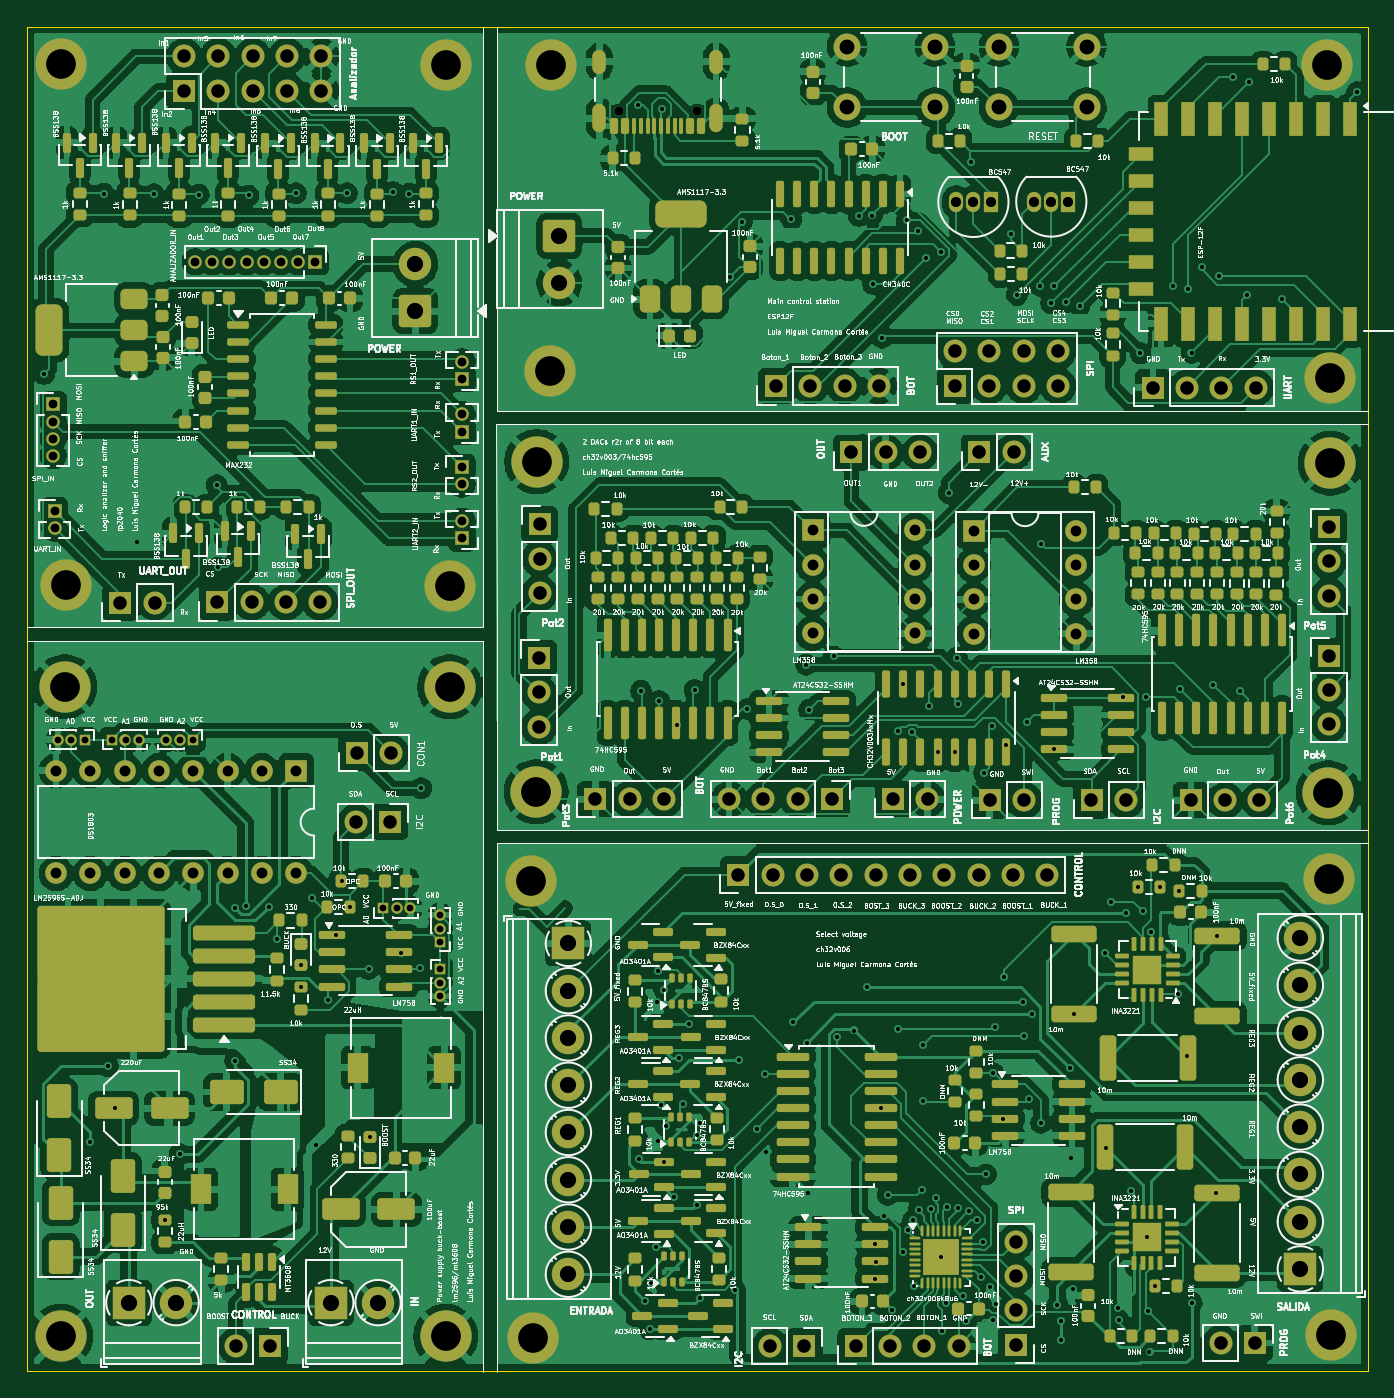
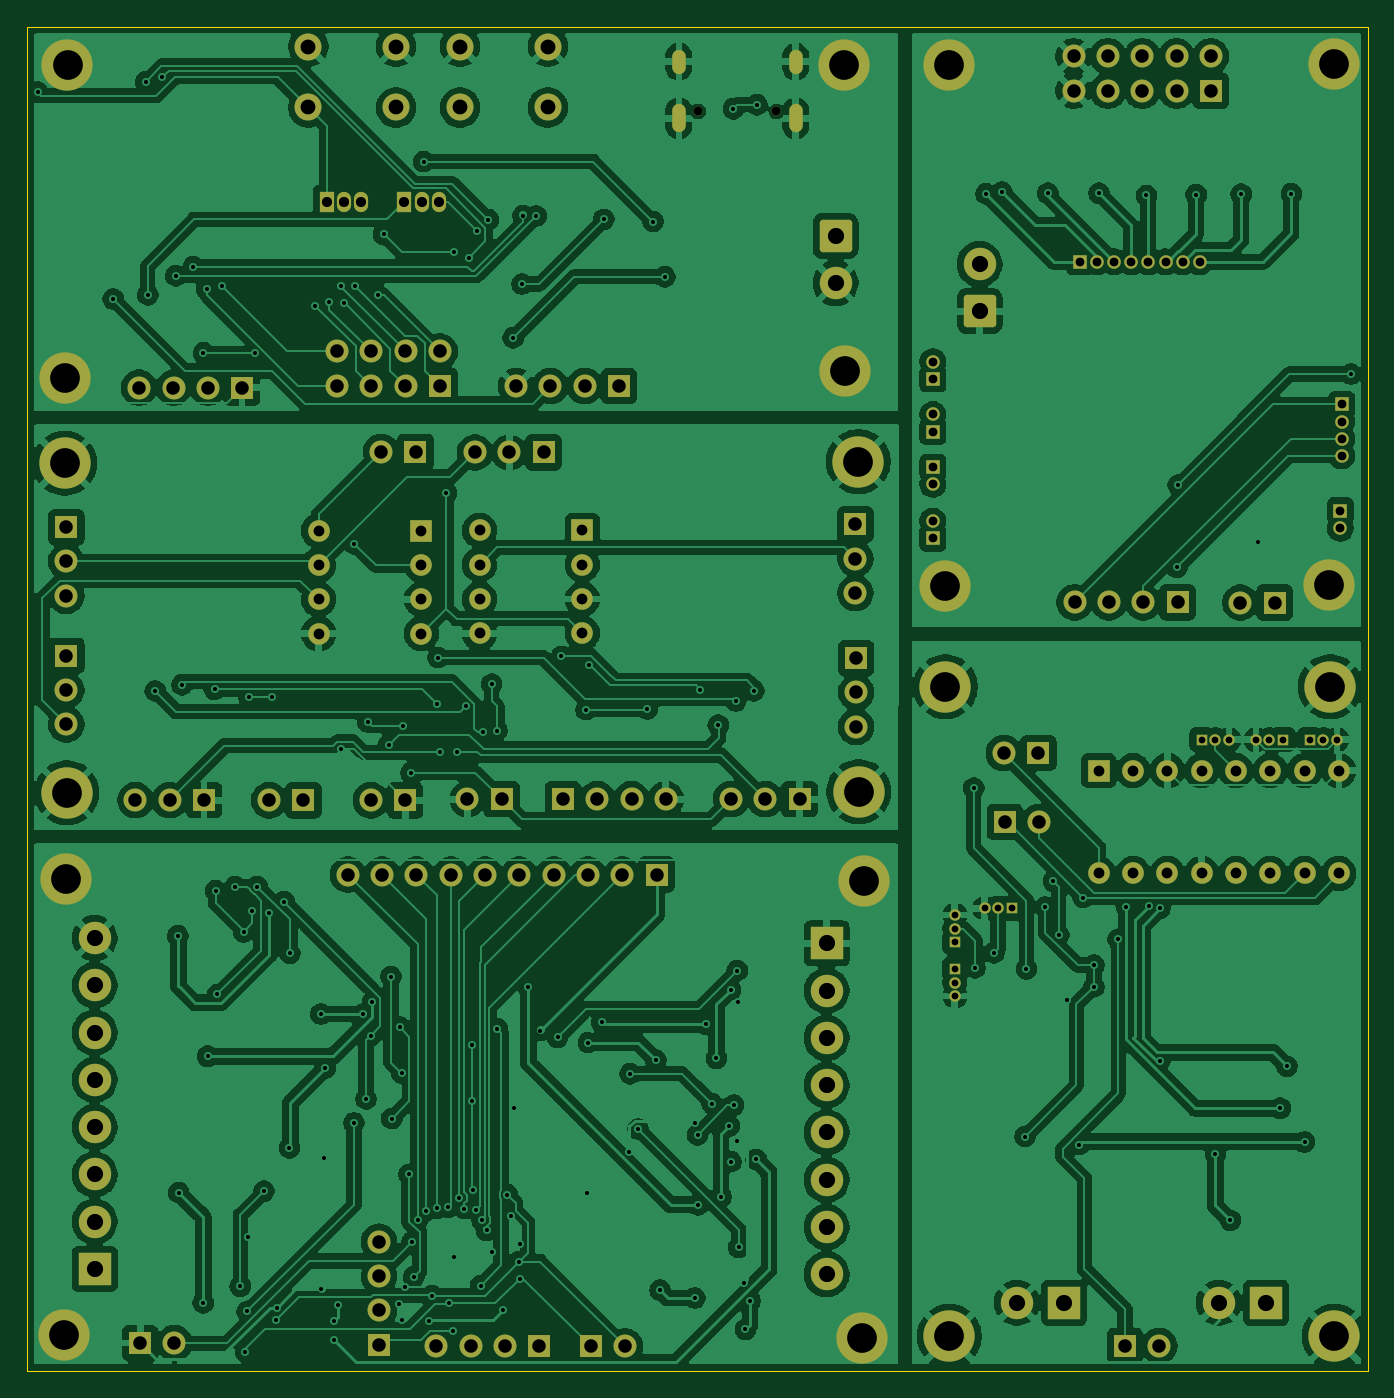
Circuit board: 11 layer files. Board 99.3 x 99.6 mm.
- bottom_copper: Laboratory-B_Cu.gbr (462799 bytes)
- bottom_mask: Laboratory-B_Mask.gbr (9349 bytes)
- paste: Laboratory-B_Paste.gbr (493 bytes)
- bottom_silk: Laboratory-B_Silkscreen.gbr (494 bytes)
- outline: Laboratory-Edge_Cuts.gbr (647 bytes)
- top_copper: Laboratory-F_Cu.gbr (731354 bytes)
- top_mask: Laboratory-F_Mask.gbr (35119 bytes)
- paste: Laboratory-F_Paste.gbr (27515 bytes)
- top_silk: Laboratory-F_Silkscreen.gbr (951903 bytes)
- drill: Laboratory-NPTH.drl (402 bytes)
- drill: Laboratory-PTH.drl (7703 bytes)

=== bottom_copper: Laboratory-B_Cu.gbr (462799 bytes, source omitted) ===
=== bottom_mask: Laboratory-B_Mask.gbr (9349 bytes, source omitted) ===
=== paste: Laboratory-B_Paste.gbr ===
%TF.GenerationSoftware,KiCad,Pcbnew,9.0.7-9.0.7~ubuntu24.04.1*%
%TF.CreationDate,2026-03-16T20:19:28+01:00*%
%TF.ProjectId,Laboratory,4c61626f-7261-4746-9f72-792e6b696361,rev?*%
%TF.SameCoordinates,Original*%
%TF.FileFunction,Paste,Bot*%
%TF.FilePolarity,Positive*%
%FSLAX46Y46*%
G04 Gerber Fmt 4.6, Leading zero omitted, Abs format (unit mm)*
G04 Created by KiCad (PCBNEW 9.0.7-9.0.7~ubuntu24.04.1) date 2026-03-16 20:19:28*
%MOMM*%
%LPD*%
G01*
G04 APERTURE LIST*
G04 APERTURE END LIST*
M02*

=== bottom_silk: Laboratory-B_Silkscreen.gbr ===
%TF.GenerationSoftware,KiCad,Pcbnew,9.0.7-9.0.7~ubuntu24.04.1*%
%TF.CreationDate,2026-03-16T20:19:28+01:00*%
%TF.ProjectId,Laboratory,4c61626f-7261-4746-9f72-792e6b696361,rev?*%
%TF.SameCoordinates,Original*%
%TF.FileFunction,Legend,Bot*%
%TF.FilePolarity,Positive*%
%FSLAX46Y46*%
G04 Gerber Fmt 4.6, Leading zero omitted, Abs format (unit mm)*
G04 Created by KiCad (PCBNEW 9.0.7-9.0.7~ubuntu24.04.1) date 2026-03-16 20:19:28*
%MOMM*%
%LPD*%
G01*
G04 APERTURE LIST*
G04 APERTURE END LIST*
M02*

=== outline: Laboratory-Edge_Cuts.gbr ===
%TF.GenerationSoftware,KiCad,Pcbnew,9.0.7-9.0.7~ubuntu24.04.1*%
%TF.CreationDate,2026-03-16T20:19:28+01:00*%
%TF.ProjectId,Laboratory,4c61626f-7261-4746-9f72-792e6b696361,rev?*%
%TF.SameCoordinates,Original*%
%TF.FileFunction,Profile,NP*%
%FSLAX46Y46*%
G04 Gerber Fmt 4.6, Leading zero omitted, Abs format (unit mm)*
G04 Created by KiCad (PCBNEW 9.0.7-9.0.7~ubuntu24.04.1) date 2026-03-16 20:19:28*
%MOMM*%
%LPD*%
G01*
G04 APERTURE LIST*
%TA.AperFunction,Profile*%
%ADD10C,0.050000*%
%TD*%
G04 APERTURE END LIST*
D10*
X80200000Y-40500000D02*
X179500000Y-40500000D01*
X179500000Y-140060000D01*
X80200000Y-140060000D01*
X80200000Y-40500000D01*
M02*

=== top_copper: Laboratory-F_Cu.gbr (731354 bytes, source omitted) ===
=== top_mask: Laboratory-F_Mask.gbr (35119 bytes, source omitted) ===
=== paste: Laboratory-F_Paste.gbr (27515 bytes, source omitted) ===
=== top_silk: Laboratory-F_Silkscreen.gbr (951903 bytes, source omitted) ===
=== drill: Laboratory-NPTH.drl ===
M48
; DRILL file {KiCad 9.0.7-9.0.7~ubuntu24.04.1} date 2026-03-16T20:19:31+0100
; FORMAT={-:-/ absolute / inch / decimal}
; #@! TF.CreationDate,2026-03-16T20:19:31+01:00
; #@! TF.GenerationSoftware,Kicad,Pcbnew,9.0.7-9.0.7~ubuntu24.04.1
; #@! TF.FileFunction,NonPlated,1,2,NPTH
FMAT,2
INCH
; #@! TA.AperFunction,NonPlated,NPTH,ComponentDrill
T1C0.0256
%
G90
G05
T1
X4.8827Y-1.8419
X5.1102Y-1.8419
M30

=== drill: Laboratory-PTH.drl (7703 bytes, source omitted) ===
